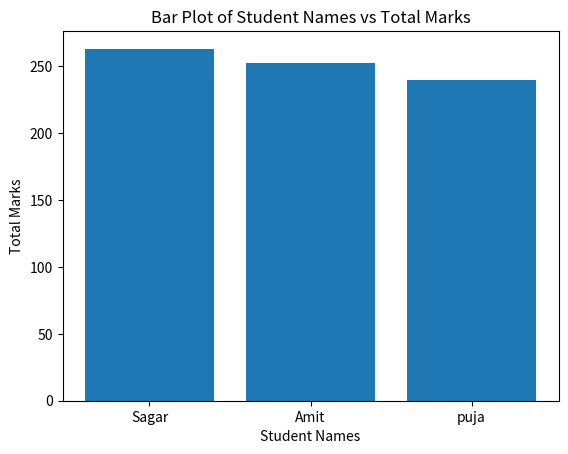

Generate this figure with matplotlib:
#Q7.Create a bar plot of student names vs total marks.

import pandas as pd
import matplotlib.pyplot as plt

border = "-"*60

#Create a DataFrame
data = {
    'Name' : ['Amit','Sagar','Pooja'],
    'Math': [85, 90, 78],
    'Science' : [92, 88, 80],
    'English' : [75, 85, 82]
}

df = pd.DataFrame(data)
print("DataFrame : \n", df)
print(border)

#print the shape, columns, and data types
print("Shape of DataFrame : ", df.shape)
print(border)
print("Columns of DataFrame : ", df.columns)
print(border)
print("Datatypes of DataFrame :", df.dtypes)
print(border)

#print the descriptive statistics
print("Descriptive Statistics of DataFrame : \n", df.describe())
print(border)

#Add a new column 'Total'
df['Total'] = df[['Math', 'Science', 'English']].sum(axis=1)
print("DataFrame after adding 'Total' column : \n", df)
print(border)

#display students who scored more than 85 in Science
for i in df['Science']:
    if i > 85:
        print("Students scored more than 85 in Science are:", i)
print(border)

#Replace 'Pooja' with 'puja'
df['Name'] = df['Name'].replace('Pooja', 'puja')
print("DataFrame after replacing 'Pooja' with 'puja' :", df)
print(border)

#Sort DataFrame by 'Total' in descending order
df = df.sort_values("Total", ascending = False)
print("DataFrame after sorting by 'Total' :", df)
print(border)

#Create a bar plot
plt.bar(df['Name'],df['Total'])
plt.xlabel("Student Names")
plt.ylabel("Total Marks")
plt.title("Bar Plot of Student Names vs Total Marks")
plt.show()
print(border)
